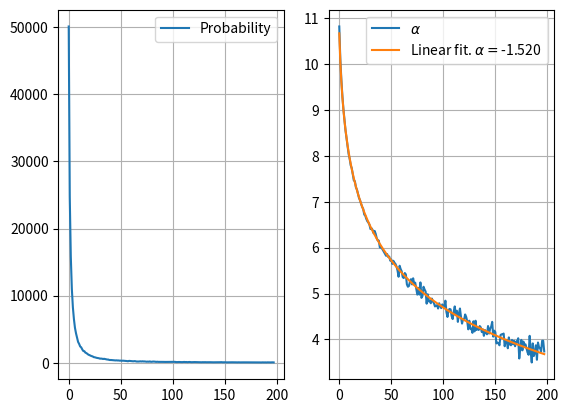

Write the Python code that produced this figure.
import numpy as np
import matplotlib.pyplot as plt
import time
from tqdm import trange

N =200000 # Number of random walks
n = 200 # Max number of steps / shape of t-array
t = np.arange(n)

rand = np.random.uniform(-1,1,(N,n))
random_walks = np.cumsum(rand,axis = 1) - rand

p = np.zeros(n)

for i in trange(N,desc="1"):
    for j in range(n):
        if random_walks[i,1] > 0:
            if random_walks[i,j] <0:
                p[j] += 1
                break
        if random_walks[i,1] < 0:
            if random_walks[i,j] >0:
                p[j] += 1
                break

logt = np.log(t)[2:]
alpha = np.log(p[2:])
print(logt[:2])

coeffs = np.polyfit(logt, alpha,1)
print(logt*coeffs[0]  + coeffs[1])
print(alpha)
print(coeffs)

plt.figure()
plt.subplot(121)
plt.plot(p[2:], label = "Probability")
plt.legend()
plt.grid()

plt.subplot(122)
plt.plot(alpha, label = r"$\alpha$")
plt.plot(logt*coeffs[0] + coeffs[1], label = r"Linear fit. $\alpha = ${:.3f}".format(coeffs[0]))
plt.grid()
plt.legend()
#plt.xscale("log")


plt.show()

# for i in tqdm(range(N)):
